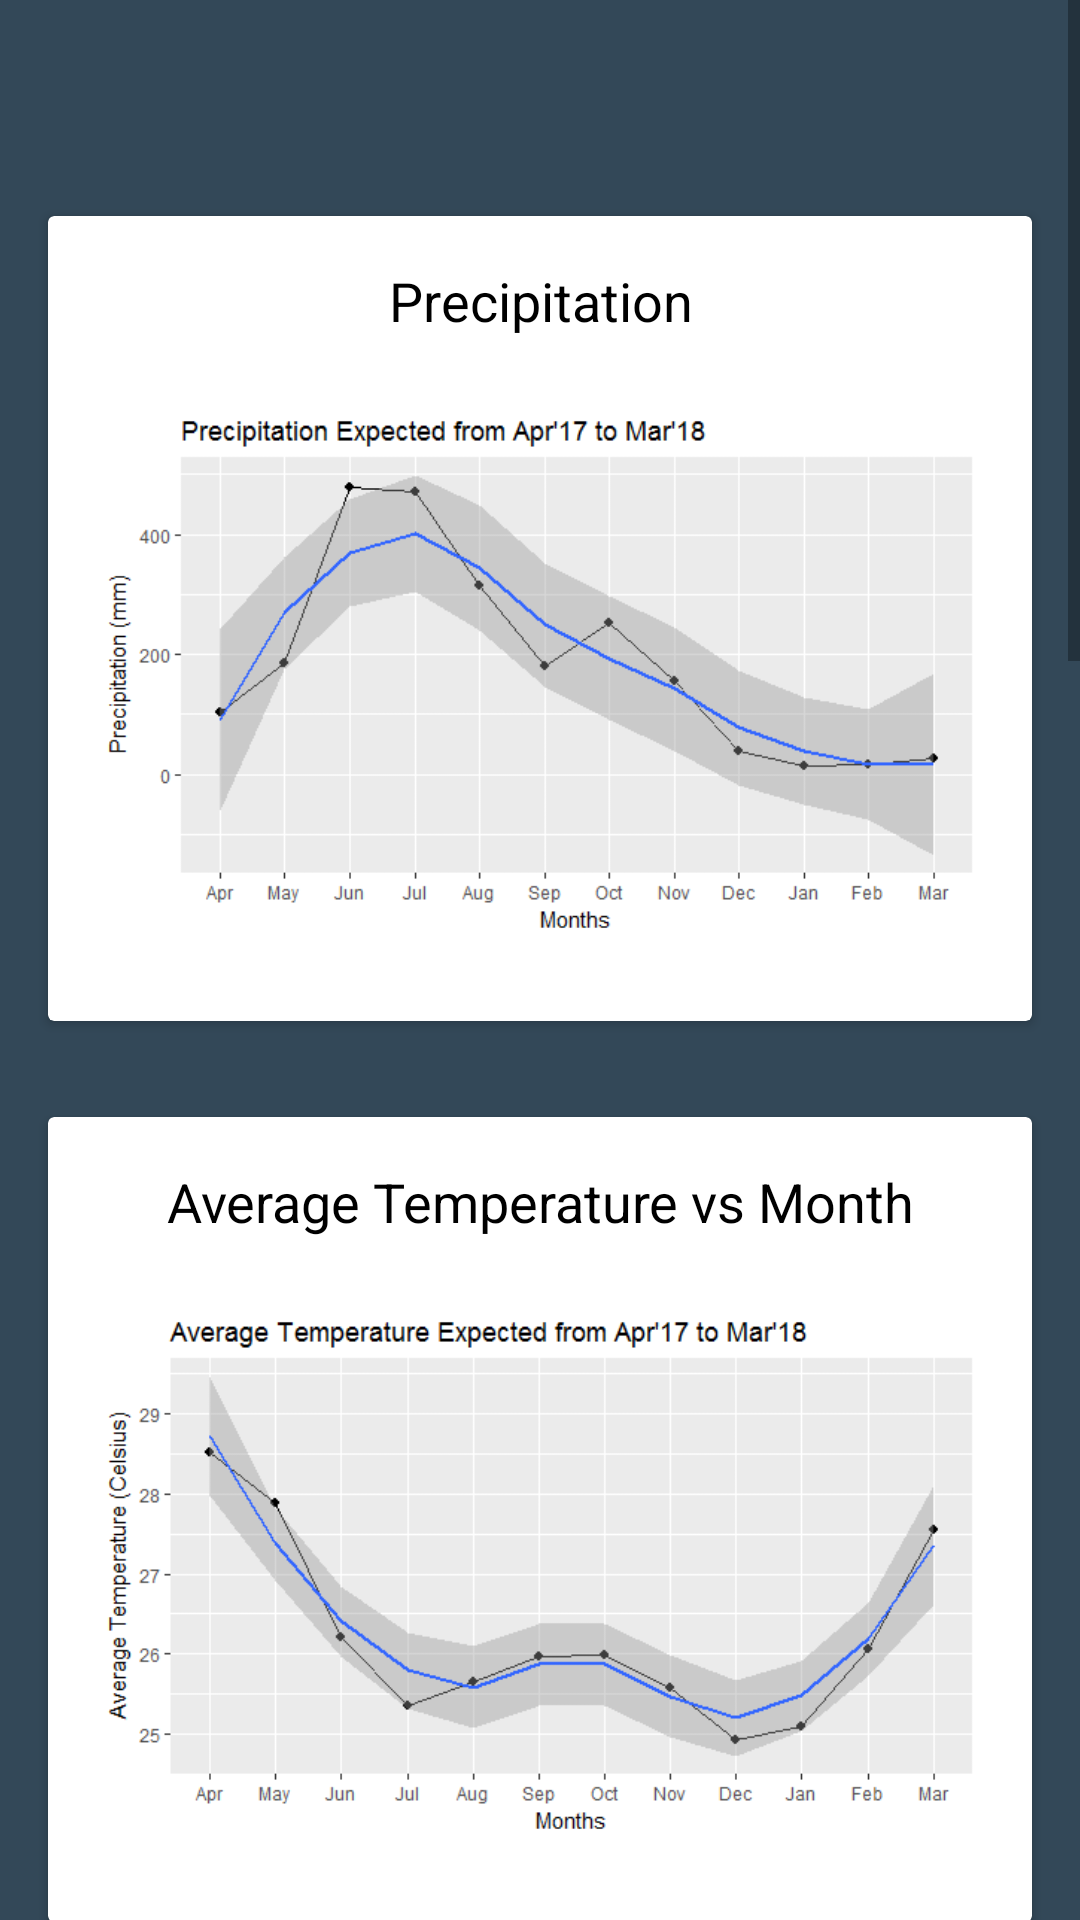

Reconstruct the res/layout file that produces this screen, plus the resources it refers to.
<!-- AndroidManifest.xml: activity theme AppTheme.NoActionBar -->
<!-- res/layout/activity_machinelearning_graph.xml -->
<?xml version="1.0" encoding="utf-8"?>
<RelativeLayout xmlns:android="http://schemas.android.com/apk/res/android"
    xmlns:app="http://schemas.android.com/apk/res-auto"
    xmlns:chart="http://schemas.android.com/apk/res-auto"
    xmlns:tools="http://schemas.android.com/tools"
    android:layout_width="match_parent"
    android:layout_height="match_parent"
    tools:context="krishikalyan.aupadhyay.myapp.activities.GraphActivity">

    <ScrollView
        android:id="@+id/graph_ml"
        android:layout_width="match_parent"
        android:layout_height="match_parent"
        android:background="?attr/colorPrimary">

        <LinearLayout
            android:layout_width="match_parent"
            android:layout_height="wrap_content"
            android:orientation="vertical">

            <android.support.v7.widget.Toolbar
                android:id="@+id/graph_toolbar_ml"
                android:layout_width="match_parent"
                android:layout_height="?attr/actionBarSize"
                android:theme="@style/ThemeOverlay.AppCompat.Dark.ActionBar"
                app:popupTheme="@style/ThemeOverlay.AppCompat.Light" />

            <android.support.v7.widget.CardView
                android:layout_width="match_parent"
                android:layout_height="match_parent"
                android:layout_margin="16dp">

                <LinearLayout
                    android:layout_width="match_parent"
                    android:layout_height="match_parent"
                    android:orientation="vertical"
                    android:layout_margin="16dp">

                    <TextView
                        android:layout_width="match_parent"
                        android:layout_height="wrap_content"
                        android:text="Precipitation"
                        android:textSize="18dp"
                        android:textColor="@android:color/black"
                        android:textAlignment="center"
                        android:layout_marginBottom="12dp" />

                    <ImageView
                        android:layout_width="match_parent"
                        android:layout_height="200dp"
                        android:src="@drawable/precvsmonth"/>
                </LinearLayout>
            </android.support.v7.widget.CardView>

            <android.support.v7.widget.CardView
                android:layout_width="match_parent"
                android:layout_height="match_parent"
                android:layout_margin="16dp">

                <LinearLayout
                    android:layout_width="match_parent"
                    android:layout_height="match_parent"
                    android:orientation="vertical"
                    android:layout_margin="16dp">

                    <TextView
                        android:layout_width="match_parent"
                        android:layout_height="wrap_content"
                        android:text="Average Temperature vs Month"
                        android:textSize="18dp"
                        android:textColor="@android:color/black"
                        android:textAlignment="center"
                        android:layout_marginBottom="12dp" />

                    <ImageView
                        android:layout_width="match_parent"
                        android:layout_height="200dp"
                        android:src="@drawable/avetempvsmonth"/>
                </LinearLayout>
            </android.support.v7.widget.CardView>

            <android.support.v7.widget.CardView
                android:layout_width="match_parent"
                android:layout_height="match_parent"
                android:layout_margin="16dp">

                <LinearLayout
                    android:layout_width="match_parent"
                    android:layout_height="match_parent"
                    android:orientation="vertical"
                    android:layout_margin="16dp">

                    <TextView
                        android:layout_width="match_parent"
                        android:layout_height="wrap_content"
                        android:text="Wet Days Frequency vs Month"
                        android:textSize="18dp"
                        android:textColor="@android:color/black"
                        android:textAlignment="center"
                        android:layout_marginBottom="12dp" />

                    <ImageView
                        android:layout_width="match_parent"
                        android:layout_height="200dp"
                        android:src="@drawable/wetdaysvsmonth"/>
                </LinearLayout>
            </android.support.v7.widget.CardView>

            <android.support.v7.widget.CardView
                android:layout_width="match_parent"
                android:layout_height="match_parent"
                android:layout_margin="16dp">

                <LinearLayout
                    android:layout_width="match_parent"
                    android:layout_height="match_parent"
                    android:orientation="vertical"
                    android:layout_margin="16dp">

                    <TextView
                        android:layout_width="match_parent"
                        android:layout_height="wrap_content"
                        android:text="Cloud vs Month"
                        android:textSize="18dp"
                        android:textColor="@android:color/black"
                        android:textAlignment="center"
                        android:layout_marginBottom="12dp" />

                    <ImageView
                        android:layout_width="match_parent"
                        android:layout_height="200dp"
                        android:src="@drawable/cloudvsmonth"/>
                </LinearLayout>
            </android.support.v7.widget.CardView>

            <android.support.v7.widget.CardView
                android:layout_width="match_parent"
                android:layout_height="match_parent"
                android:layout_margin="16dp">

                <LinearLayout
                    android:layout_width="match_parent"
                    android:layout_height="match_parent"
                    android:orientation="vertical"
                    android:layout_margin="16dp">

                    <TextView
                        android:layout_width="match_parent"
                        android:layout_height="wrap_content"
                        android:text="Evapotranspiration vs Month"
                        android:textSize="18dp"
                        android:textColor="@android:color/black"
                        android:textAlignment="center"
                        android:layout_marginBottom="12dp" />

                    <ImageView
                        android:layout_width="match_parent"
                        android:layout_height="200dp"
                        android:src="@drawable/evtravsmonth"/>
                </LinearLayout>
            </android.support.v7.widget.CardView>

            <android.support.v7.widget.CardView
                android:layout_width="match_parent"
                android:layout_height="match_parent"
                android:layout_margin="16dp">

                <LinearLayout
                    android:layout_width="match_parent"
                    android:layout_height="match_parent"
                    android:orientation="vertical"
                    android:layout_margin="16dp">

                    <TextView
                        android:layout_width="match_parent"
                        android:layout_height="wrap_content"
                        android:text="Ground Frost vs Month"
                        android:textSize="18dp"
                        android:textColor="@android:color/black"
                        android:textAlignment="center"
                        android:layout_marginBottom="12dp" />

                    <ImageView
                        android:layout_width="match_parent"
                        android:layout_height="200dp"
                        android:src="@drawable/groundvsmonth"/>
                </LinearLayout>
            </android.support.v7.widget.CardView>
        </LinearLayout>

    </ScrollView>
</RelativeLayout>
<!-- resources referenced by this layout -->
<resources>
  <!-- drawable avetempvsmonth: png bitmap (drawable-xxhdpi, 9207 bytes) -->
  <!-- drawable cloudvsmonth: png bitmap (drawable-xxhdpi, 8480 bytes) -->
  <!-- drawable evtravsmonth: png bitmap (drawable-xxhdpi, 9443 bytes) -->
  <!-- drawable groundvsmonth: png bitmap (drawable-xxhdpi, 8841 bytes) -->
  <!-- drawable precvsmonth: png bitmap (drawable-xxhdpi, 8918 bytes) -->
  <!-- drawable wetdaysvsmonth: png bitmap (drawable-xxhdpi, 9273 bytes) -->
  <style name="AppTheme.NoActionBar" parent="AppTheme">
          <item name="windowActionBar">false</item>
          <item name="windowNoTitle">true</item>
      </style>
  <style name="AppTheme" parent="Theme.AppCompat.Light.DarkActionBar">
          <item name="colorPrimary">@color/colorPrimary</item>
          <item name="colorPrimaryDark">@color/colorPrimaryDark</item>
          <item name="colorAccent">@color/colorAccent</item>
          <item name="colorBackground">@color/colorBackground</item>
          <item name="colorTintedBackground">@color/colorTintedBackground</item>
      </style>
  <color name="colorPrimary">#334858</color>
  <color name="colorPrimaryDark">#1E88E5</color>
  <color name="colorAccent">#1E88E5</color>
  <color name="colorBackground">@android:color/transparent</color>
  <color name="colorTintedBackground">#cdcdcd</color>
</resources>
